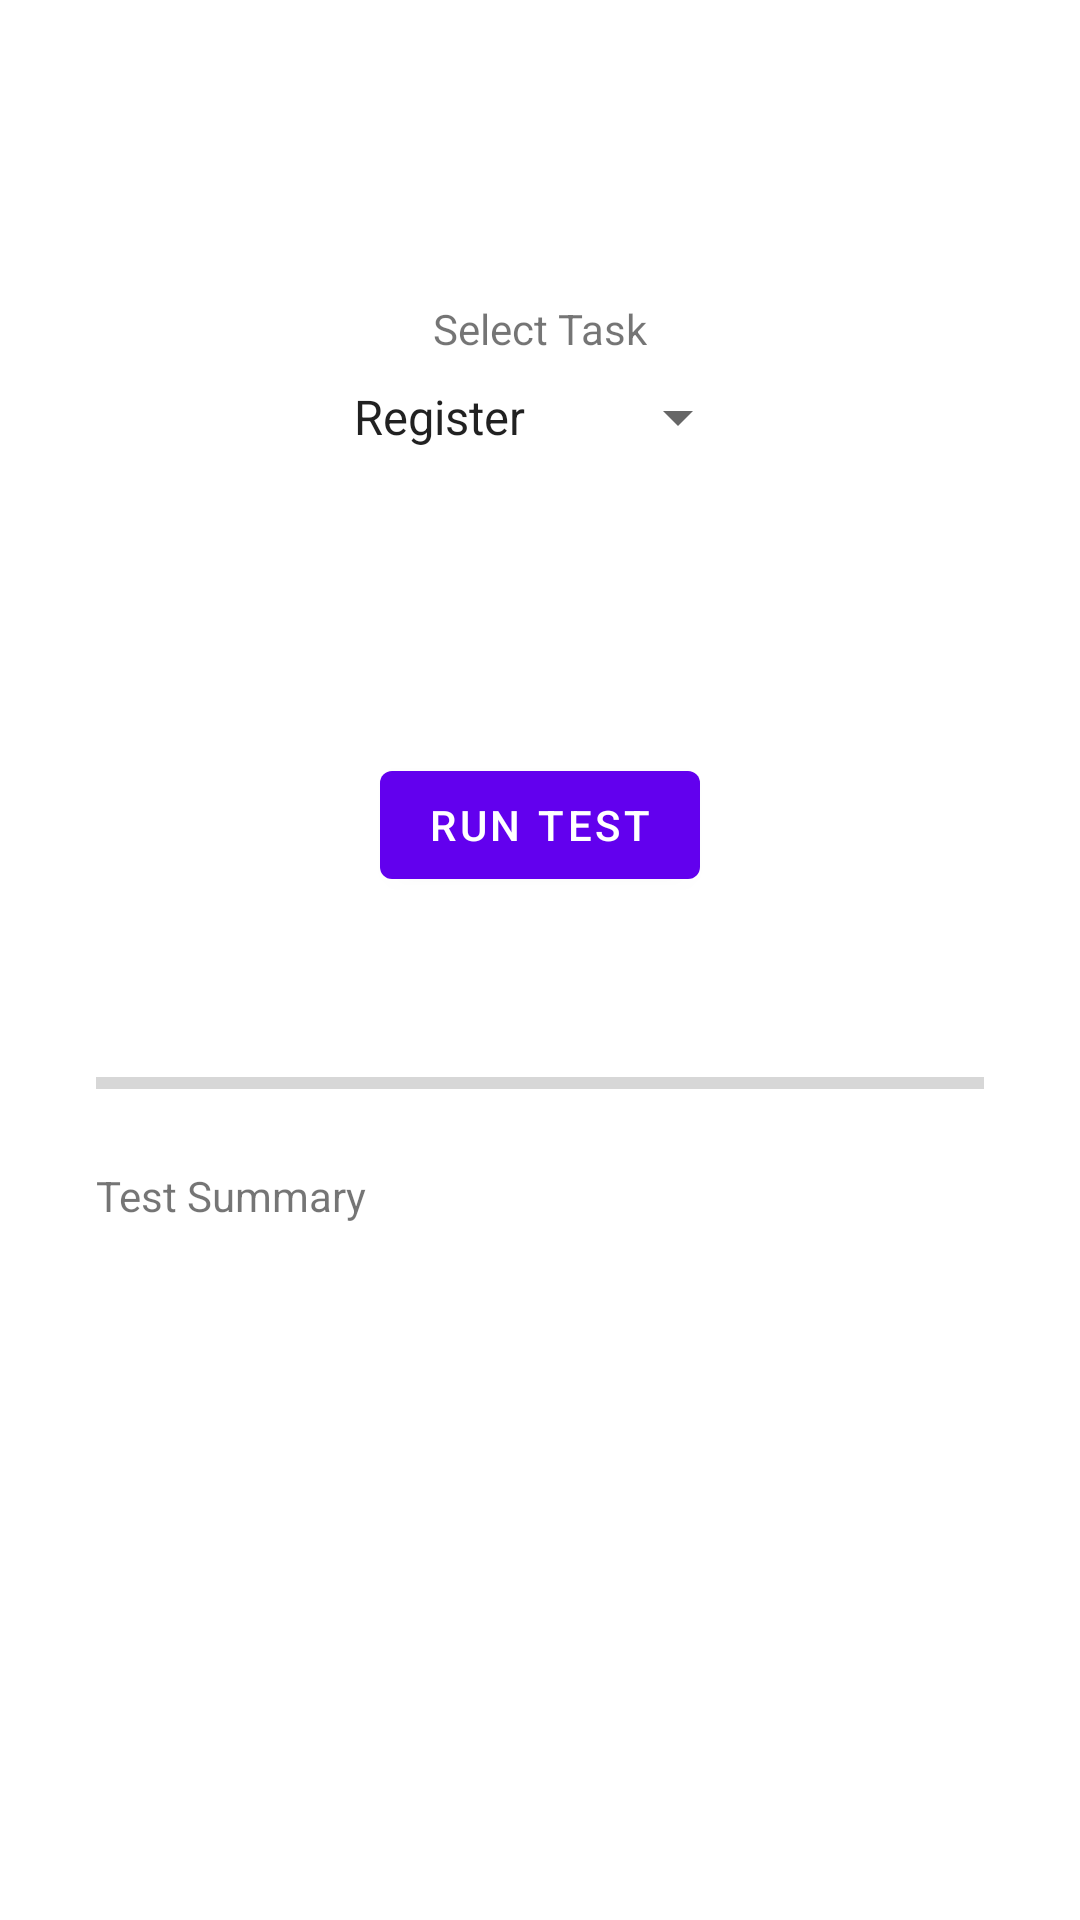

Reconstruct the res/layout file that produces this screen, plus the resources it refers to.
<!-- AndroidManifest.xml: application theme Theme.Libsnarktestbench -->
<!-- res/layout/content_main.xml -->
<?xml version="1.0" encoding="utf-8"?>
<androidx.constraintlayout.widget.ConstraintLayout xmlns:android="http://schemas.android.com/apk/res/android"
    xmlns:app="http://schemas.android.com/apk/res-auto"
    xmlns:tools="http://schemas.android.com/tools"
    android:layout_width="match_parent"
    android:layout_height="match_parent"
    app:layout_behavior="@string/appbar_scrolling_view_behavior">

    <TextView
        android:id="@+id/lbl_0"
        android:layout_width="wrap_content"
        android:layout_height="wrap_content"
        android:layout_marginStart="40dp"
        android:layout_marginTop="100dp"
        android:layout_marginEnd="40dp"
        android:text="@string/select_task"
        app:layout_constraintEnd_toEndOf="parent"
        app:layout_constraintStart_toStartOf="parent"
        app:layout_constraintTop_toTopOf="parent" />

    <Spinner
        android:id="@+id/spr_select_task"
        android:layout_width="wrap_content"
        android:layout_height="wrap_content"
        android:layout_marginStart="50dp"
        android:layout_marginTop="8dp"
        android:layout_marginEnd="50dp"
        android:entries="@array/tasks_array"
        android:spinnerMode="dropdown"
        app:layout_constraintEnd_toEndOf="parent"
        app:layout_constraintStart_toStartOf="parent"
        app:layout_constraintTop_toBottomOf="@+id/lbl_0" />

    <Button
        android:id="@+id/btn_run_test"
        android:layout_width="wrap_content"
        android:layout_height="wrap_content"
        android:layout_marginStart="40dp"
        android:layout_marginTop="100dp"
        android:layout_marginEnd="40dp"
        android:onClick="onRunTestClick"
        android:text="@string/run_test"
        app:layout_constraintEnd_toEndOf="parent"
        app:layout_constraintStart_toStartOf="parent"
        app:layout_constraintTop_toBottomOf="@+id/spr_select_task" />

    <ProgressBar
        android:id="@+id/progressBar"
        style="?android:attr/progressBarStyleHorizontal"
        android:layout_width="0dp"
        android:layout_height="24dp"
        android:layout_marginStart="32dp"
        android:layout_marginTop="50dp"
        android:layout_marginEnd="32dp"
        app:layout_constraintEnd_toEndOf="parent"
        app:layout_constraintStart_toStartOf="parent"
        app:layout_constraintTop_toBottomOf="@+id/btn_run_test" />

    <TextView
        android:layout_width="0dp"
        android:layout_height="0dp"
        android:layout_marginStart="32dp"
        android:layout_marginTop="16dp"
        android:layout_marginEnd="32dp"
        android:layout_marginBottom="40dp"
        android:text="@string/text_summary"
        app:layout_constraintBottom_toBottomOf="parent"
        app:layout_constraintEnd_toEndOf="parent"
        app:layout_constraintStart_toStartOf="parent"
        app:layout_constraintTop_toBottomOf="@+id/progressBar" />
</androidx.constraintlayout.widget.ConstraintLayout>
<!-- resources referenced by this layout -->
<resources>
  <string-array name="tasks_array">
          <item>Register</item>
          <item>Tally</item>
          <item>Vote</item>
          <item>MiMC7</item>
          <item>Encryption</item>
          <item>ZKlay</item>
      </string-array>
  <string name="run_test">Run Test</string>
  <string name="select_task">Select Task</string>
  <string name="text_summary">Test Summary</string>
  <style name="Theme.Libsnarktestbench" parent="Theme.MaterialComponents.DayNight.DarkActionBar">
          
          <item name="colorPrimary">@color/purple_500</item>
          <item name="colorPrimaryVariant">@color/purple_700</item>
          <item name="colorOnPrimary">@color/white</item>
          
          <item name="colorSecondary">@color/teal_200</item>
          <item name="colorSecondaryVariant">@color/teal_700</item>
          <item name="colorOnSecondary">@color/black</item>
          
          <item name="android:statusBarColor" tools:targetApi="l">?attr/colorPrimaryVariant</item>
          
      </style>
  <!-- not gathered from this repository: default colours our renderer supplied (Android Studio template values) -->
  <color name="purple_500">#FF6200EE</color>
  <color name="purple_700">#FF3700B3</color>
  <color name="teal_200">#FF03DAC5</color>
  <color name="teal_700">#FF018786</color>
  <color name="black">#FF000000</color>
  <color name="white">#FFFFFFFF</color>
</resources>
